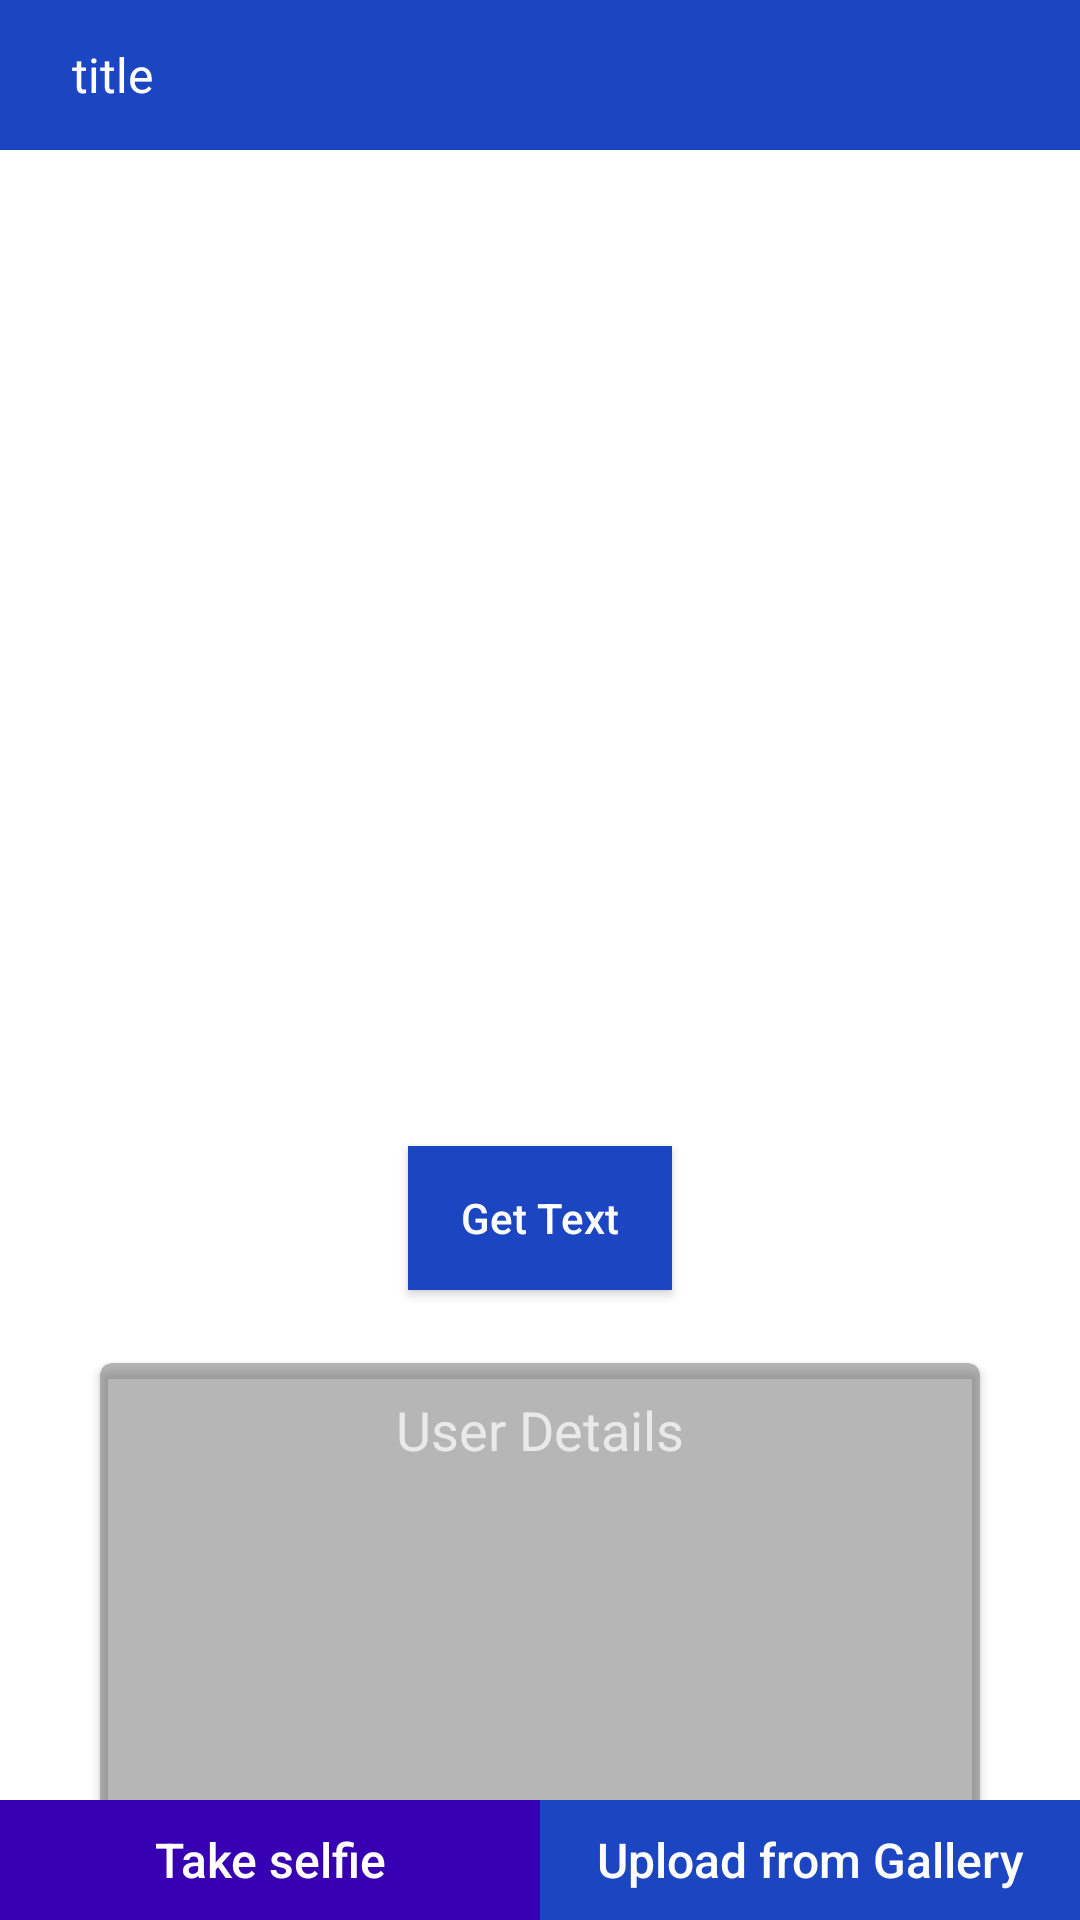

Write the Android layout XML for this screen, with the resource values it uses.
<!-- AndroidManifest.xml: application theme Theme.TextRecognition -->
<!-- res/layout/activity_home.xml -->
<?xml version="1.0" encoding="utf-8"?>
<RelativeLayout xmlns:android="http://schemas.android.com/apk/res/android"
    xmlns:app="http://schemas.android.com/apk/res-auto"
    xmlns:tools="http://schemas.android.com/tools"
    android:layout_width="match_parent"
    android:layout_height="match_parent"
    android:background="@color/white"
    tools:context=".ActivityHome">

    <include
        android:id="@+id/toolBar"
        layout="@layout/toolbar"
        android:layout_alignParentTop="true"
        tools:ignore="IncludeLayoutParam" />

    <ScrollView
        android:layout_width="match_parent"
        android:layout_height="match_parent"
        android:layout_above="@+id/btnConfirmation"
        android:layout_below="@+id/toolBar">

        <LinearLayout
            android:layout_width="match_parent"
            android:layout_height="wrap_content"
            android:orientation="vertical">

            <ImageView
                android:id="@+id/imgPreview"
                android:layout_width="match_parent"
                android:layout_height="300dp"
                android:layout_gravity="center"
                android:layout_margin="@dimen/margin16dp"
                android:visibility="visible" />

            <Button
                android:id="@+id/btnGetText"
                android:layout_width="wrap_content"
                android:layout_height="wrap_content"
                android:layout_gravity="center"
                android:background="@color/blue"
                android:padding="@dimen/margin10dp"
                android:text="Get Text"
                android:textAllCaps="false"
                android:textColor="@color/white" />

            <androidx.cardview.widget.CardView
                android:id="@+id/cardUserDetails"
                android:layout_width="match_parent"
                android:layout_height="wrap_content"
                android:layout_marginLeft="30dp"
                android:layout_marginTop="@dimen/margin20dp"
                android:layout_marginRight="30dp"
                android:layout_marginBottom="30dp"
                app:cardBackgroundColor="#75636060"
                app:cardCornerRadius="@dimen/margin4dp"
                app:cardUseCompatPadding="true">

                <LinearLayout
                    android:layout_width="match_parent"
                    android:layout_height="wrap_content"
                    android:layout_marginLeft="@dimen/margin10dp"
                    android:layout_marginRight="@dimen/margin10dp"
                    android:orientation="vertical">

                    <TextView
                        android:layout_width="match_parent"
                        android:layout_height="wrap_content"
                        android:layout_gravity="center"
                        android:layout_marginTop="@dimen/margin10dp"
                        android:layout_marginBottom="@dimen/margin6dp"
                        android:gravity="center_vertical|center_horizontal"
                        android:text="User Details"
                        android:textSize="@dimen/txt18sp" />

                    <TextView
                        android:id="@+id/txtName"
                        android:layout_width="match_parent"
                        android:layout_height="wrap_content"
                        android:layout_gravity="center"
                        android:layout_marginTop="@dimen/margin4dp"
                        android:layout_marginBottom="@dimen/margin6dp"
                        android:gravity="center_vertical"
                        android:paddingLeft="@dimen/margin6dp"
                        android:singleLine="true"
                        android:text=""
                        android:textSize="@dimen/txt16sp" />

                    <TextView
                        android:id="@+id/txtDOB"
                        android:layout_width="match_parent"
                        android:layout_height="wrap_content"
                        android:layout_gravity="center"
                        android:layout_marginTop="@dimen/margin4dp"
                        android:layout_marginBottom="@dimen/margin6dp"
                        android:gravity="center_vertical"
                        android:paddingLeft="@dimen/margin6dp"
                        android:singleLine="true"
                        android:text=""
                        android:textSize="@dimen/txt16sp" />

                    <TextView
                        android:id="@+id/txtgender"
                        android:layout_width="match_parent"
                        android:layout_height="wrap_content"
                        android:layout_gravity="center"
                        android:layout_marginTop="@dimen/margin4dp"
                        android:layout_marginBottom="@dimen/margin6dp"
                        android:gravity="center_vertical"
                        android:paddingLeft="@dimen/margin6dp"
                        android:singleLine="true"
                        android:text=""
                        android:textSize="@dimen/txt16sp" />

                    <TextView
                        android:id="@+id/txtAadharNo"
                        android:layout_width="match_parent"
                        android:layout_height="wrap_content"
                        android:layout_gravity="center"
                        android:layout_marginTop="@dimen/margin4dp"
                        android:layout_marginBottom="@dimen/margin10dp"
                        android:gravity="center_vertical"
                        android:paddingLeft="@dimen/margin6dp"
                        android:singleLine="true"
                        android:text=""
                        android:textSize="@dimen/txt16sp" />

                </LinearLayout>

            </androidx.cardview.widget.CardView>


        </LinearLayout>

    </ScrollView>

    <LinearLayout
        android:id="@+id/btnConfirmation"
        android:layout_width="match_parent"
        android:layout_height="40dp"
        android:layout_alignParentBottom="true"
        android:background="@color/white"
        android:weightSum="1">

        <Button
            android:id="@+id/btnSelfie"
            android:layout_width="0dp"
            android:layout_height="wrap_content"
            android:layout_gravity="center"
            android:layout_weight="0.5"
            android:background="@color/purple_700"
            android:text="Take selfie"
            android:textAllCaps="false"
            android:textColor="@color/white"
            android:textSize="@dimen/txt16sp" />

        <Button
            android:id="@+id/btnGallery"
            android:layout_width="0dp"
            android:layout_height="match_parent"
            android:layout_gravity="center"
            android:layout_weight="0.5"
            android:background="@color/blue"
            android:text="Upload from Gallery"
            android:textAllCaps="false"
            android:textColor="@color/white"
            android:textSize="@dimen/txt16sp" />
    </LinearLayout>

</RelativeLayout>
<!-- res/layout/toolbar.xml (included above) -->
<?xml version="1.0" encoding="utf-8"?>
<androidx.appcompat.widget.Toolbar xmlns:android="http://schemas.android.com/apk/res/android"
    xmlns:app="http://schemas.android.com/apk/res-auto"
    android:id="@+id/app_bar"
    android:layout_width="match_parent"
    android:layout_height="50dp"
    android:background="@color/blue"
    android:contentInsetStart="0dp"
    android:contentInsetLeft="0dp"
    android:contentInsetEnd="0dp"
    android:contentInsetRight="0dp"
    app:contentInsetEnd="0dp"
    app:contentInsetLeft="0dp"
    app:contentInsetRight="0dp"
    app:contentInsetStart="0dp">

    <RelativeLayout
        android:id="@+id/toolbarLayout"
        android:layout_width="match_parent"
        android:layout_height="50dp"
        android:orientation="horizontal"
        android:weightSum="1">

        <ImageView
            android:id="@+id/toolbar_backImage"
            android:layout_width="wrap_content"
            android:layout_height="match_parent"
            android:layout_alignParentLeft="true"
            android:layout_centerHorizontal="true"
            android:padding="10dp"
            android:src="@drawable/ic_back" />

        <TextView
            android:id="@+id/toolbar_TitleText"
            android:layout_width="match_parent"
            android:layout_height="match_parent"
            android:layout_toEndOf="@+id/toolbar_backImage"
            android:gravity="center_vertical"
            android:paddingLeft="@dimen/margin4dp"
            android:text="title"
            android:textColor="@color/white"
            android:textSize="@dimen/txt16sp" />

    </RelativeLayout>


</androidx.appcompat.widget.Toolbar>
<!-- resources referenced by this layout -->
<resources>
  <color name="blue">#FF1C45C1</color>
  <color name="purple_700">#FF3700B3</color>
  <color name="white">#FFFFFFFF</color>
  <dimen name="margin10dp">10dp</dimen>
  <dimen name="margin16dp">16dp</dimen>
  <dimen name="margin20dp">20dp</dimen>
  <dimen name="margin4dp">4dp</dimen>
  <dimen name="margin6dp">6dp</dimen>
  <dimen name="txt16sp">16sp</dimen>
  <dimen name="txt18sp">18sp</dimen>
  <style name="Theme.TextRecognition" parent="Theme.AppCompat.NoActionBar">
          
          <item name="colorPrimary">@color/purple_500</item>
          <item name="colorPrimaryVariant">@color/purple_700</item>
          <item name="colorOnPrimary">@color/white</item>
          
          <item name="colorSecondary">@color/teal_200</item>
          <item name="colorSecondaryVariant">@color/teal_700</item>
          <item name="colorOnSecondary">@color/black</item>
          
          <item name="android:statusBarColor" tools:targetApi="l">?attr/colorPrimaryVariant</item>
          
      </style>
  <color name="purple_500">#FF6200EE</color>
  <color name="teal_200">#FF03DAC5</color>
  <color name="teal_700">#FF018786</color>
  <color name="black">#FF000000</color>
</resources>
